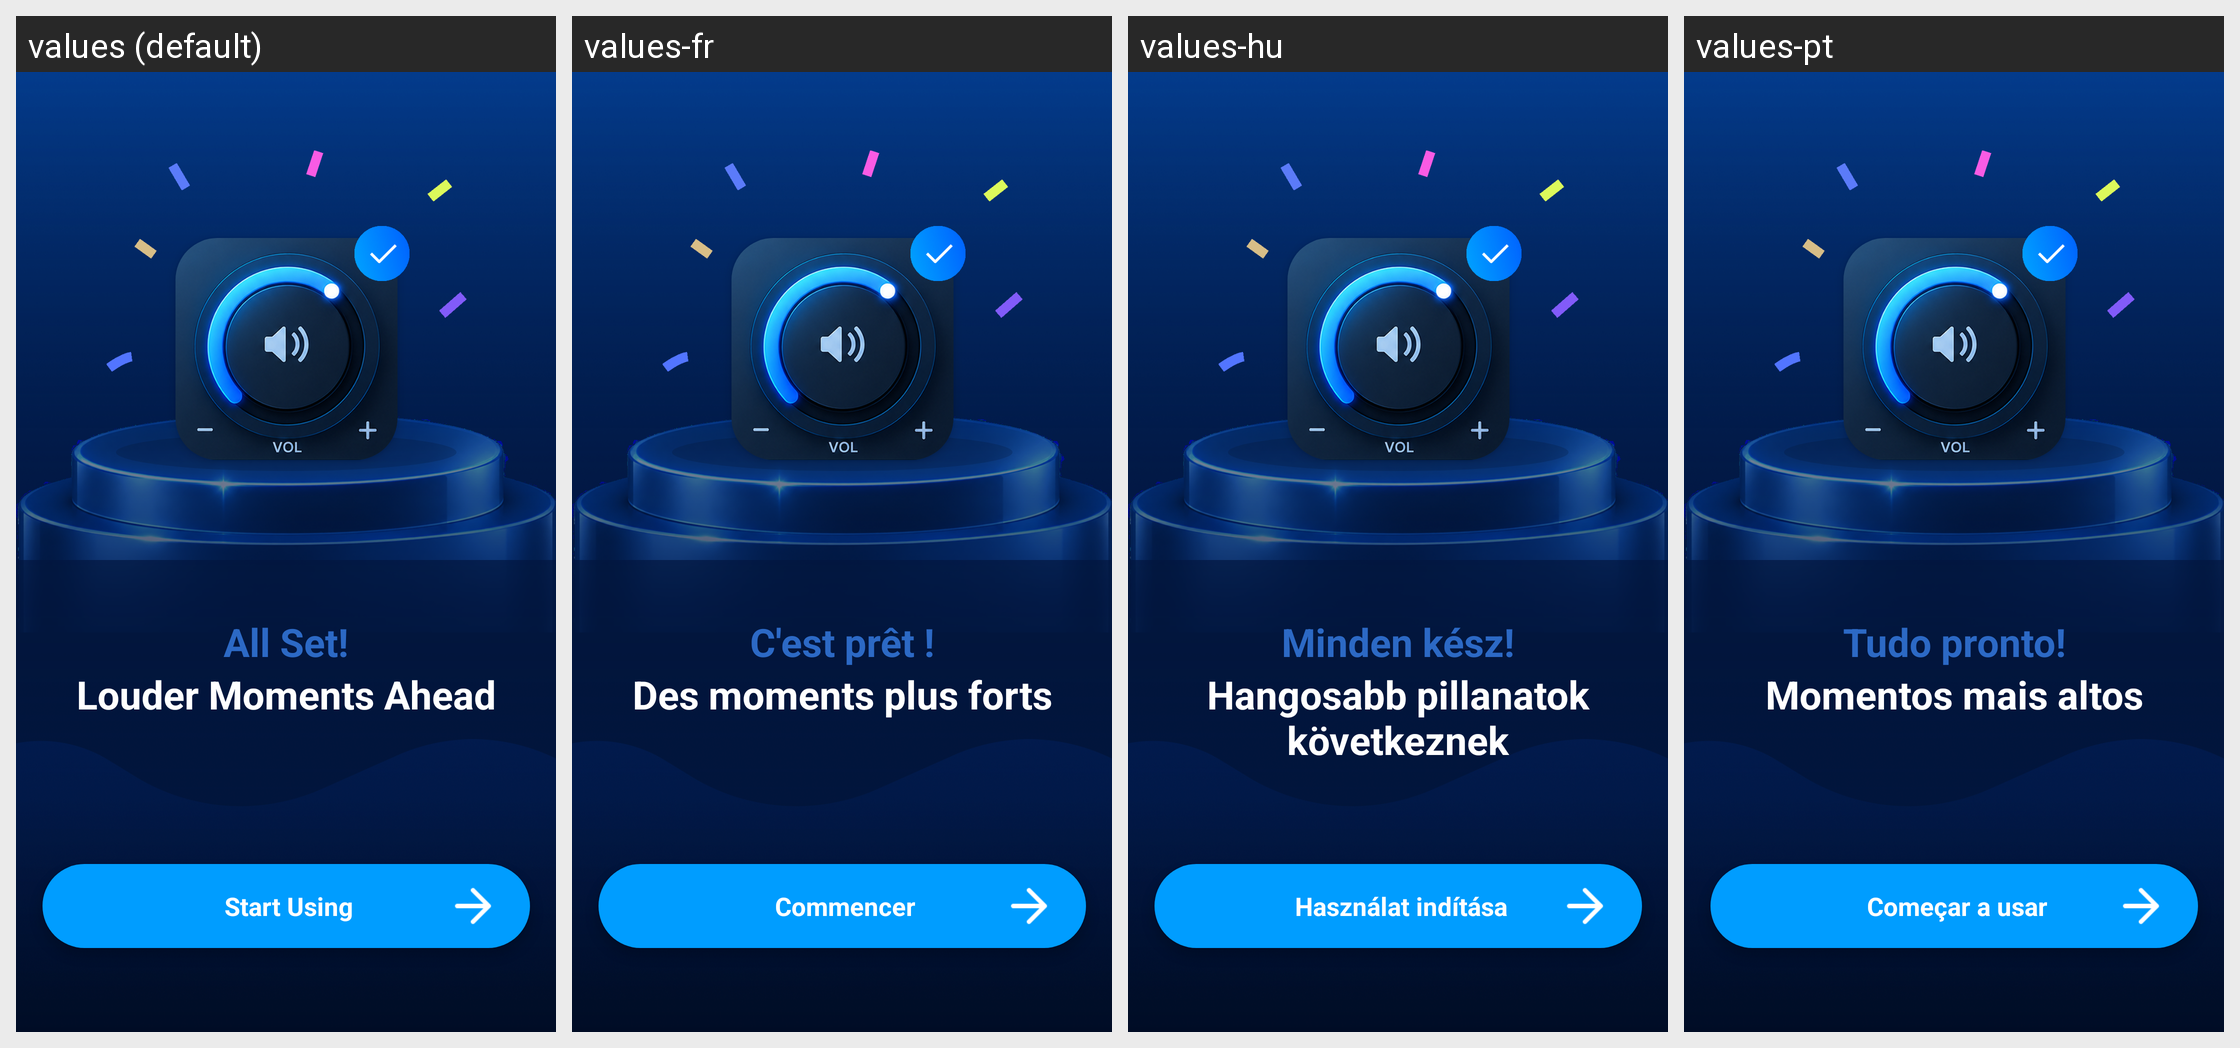

Locale-by-locale string values for the Android screen shown in this grid:
Android screen res/layout/fragment_guide_complete.xml rendered under 4 locales, left to right: values (default), values-fr, values-hu, values-pt. Device: Nexus 5 (rendered at 1080×1920; each locale shown at half size, 540×960, under a caption strip naming it); theme Theme.MyApplication.
Other locales in the repository, not shown: values-de, values-el, values-es, values-hi, values-it, values-ja, values-ko, values-nl, values-pl, values-ru, values-sv, values-th, values-tr, values-vi, values-zh, values-zh-rTW.
Strings drawn on this screen, with the default value and each locale's value (text and hints the layout hard-codes, and strings that could not be matched under every locale, appear in the picture but are not listed):

guide_complete_title
  values: All Set!
  values-fr: C'est prêt !
  values-hu: Minden kész!
  values-pt: Tudo pronto!

guide_complete_subtitle
  values: Louder Moments Ahead
  values-fr: Des moments plus forts
  values-hu: Hangosabb pillanatok következnek
  values-pt: Momentos mais altos

guide_complete_cta
  values: Start Using
  values-fr: Commencer
  values-hu: Használat indítása
  values-pt: Começar a usar
